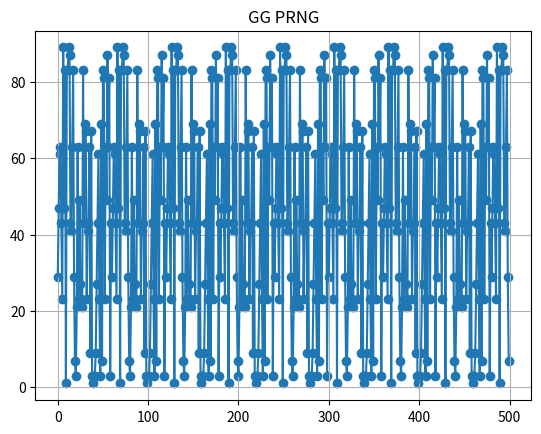

Here is the Python script that generated this plot:
import numpy as np
import matplotlib.pyplot as plt

A = 3
B = 0
M = 1000

A_2 = 4
B_2 = 0
M = 1000


def foo(x):
    return (x*A+B) % M

def foo_2(x):
    return (x*A_2+B) % M

"""
x = np.arange(0, 1000, 0.1)
y = foo(x)
y_2 = foo_2(x)
plt.plot(x, y)
plt.plot(x, y_2)
"""

SEED_3 = 5
A_3 = 16807
B_3 = 0
M_3 = 2147483647
N = 500

def foo_3(x):
    return (x*A_3+B_3) % M_3

x_1 = 3
x_2 = 43
M = 10000000

def foo_4():
    global x_1
    global x_2
    x_2_tmp = (x_1 * x_2) % M
    x_1 = x_2
    x_2 =  x_2_tmp
    return x_2 % 100

# main
#-------------------------------------------------------------------------------
"""
x = np.arange(0, N, 1)
y = [SEED_3]
for _ in range(N-1):
    y.append(foo_3(y[-1]))
"""
x = np.arange(0, N, 1)
y = []
for _ in range(N):
    y.append(foo_4())

y = np.array(y)
plt.scatter(x, y)
plt.plot(x, y)
plt.grid(True)
# plt.title(f"LCG: {A_3}*x + {B_3} mod {M_3}")
plt.title("GG PRNG")
plt.show()
